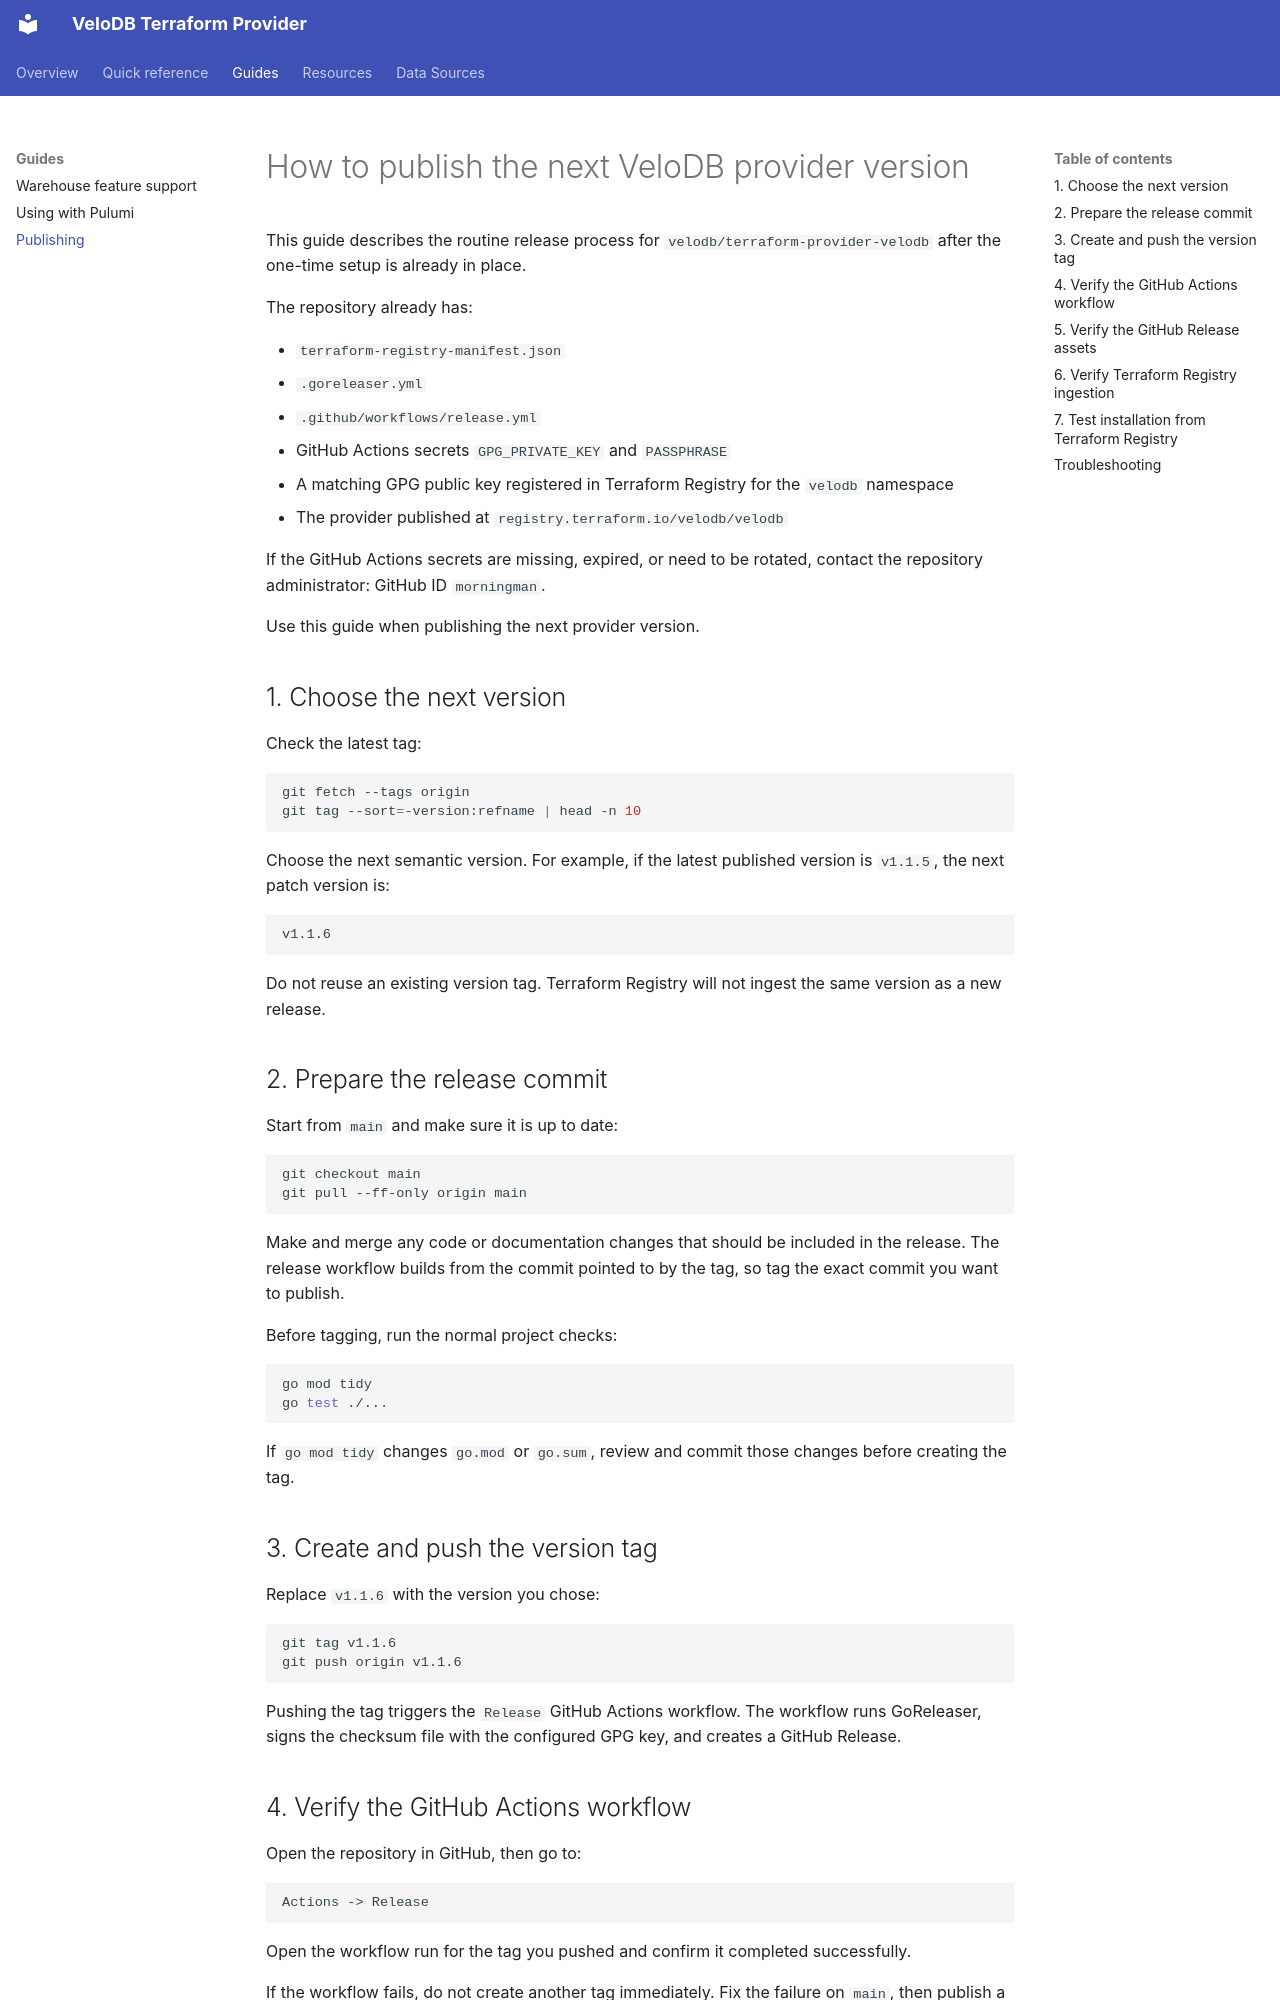

repository: velodb/terraform-provider-velodb · page: how-to-publish/index.html · generator: mkdocs

---
page_title: "How to publish the next VeloDB provider version"
subcategory: ""
description: |-
  Maintainer steps for publishing the next VeloDB Terraform provider version
  using the existing GitHub Actions and Terraform Registry setup.
---

# How to publish the next VeloDB provider version

This guide describes the routine release process for
`velodb/terraform-provider-velodb` after the one-time setup is already in place.

The repository already has:

- `terraform-registry-manifest.json`
- `.goreleaser.yml`
- `.github/workflows/release.yml`
- GitHub Actions secrets `GPG_PRIVATE_KEY` and `PASSPHRASE`
- A matching GPG public key registered in Terraform Registry for the `velodb`
  namespace
- The provider published at `registry.terraform.io/velodb/velodb`

If the GitHub Actions secrets are missing, expired, or need to be rotated,
contact the repository administrator: GitHub ID `morningman`.

Use this guide when publishing the next provider version.

## 1. Choose the next version

Check the latest tag:

```bash
git fetch --tags origin
git tag --sort=-version:refname | head -n 10
```

Choose the next semantic version. For example, if the latest published version
is `v1.1.5`, the next patch version is:

```text
v1.1.6
```

Do not reuse an existing version tag. Terraform Registry will not ingest the
same version as a new release.

## 2. Prepare the release commit

Start from `main` and make sure it is up to date:

```bash
git checkout main
git pull --ff-only origin main
```

Make and merge any code or documentation changes that should be included in the
release. The release workflow builds from the commit pointed to by the tag, so
tag the exact commit you want to publish.

Before tagging, run the normal project checks:

```bash
go mod tidy
go test ./...
```

If `go mod tidy` changes `go.mod` or `go.sum`, review and commit those changes
before creating the tag.

## 3. Create and push the version tag

Replace `v1.1.6` with the version you chose:

```bash
git tag v1.1.6
git push origin v1.1.6
```

Pushing the tag triggers the `Release` GitHub Actions workflow. The workflow
runs GoReleaser, signs the checksum file with the configured GPG key, and
creates a GitHub Release.

## 4. Verify the GitHub Actions workflow

Open the repository in GitHub, then go to:

```text
Actions -> Release
```

Open the workflow run for the tag you pushed and confirm it completed
successfully.

If the workflow fails, do not create another tag immediately. Fix the failure
on `main`, then publish a new version tag. Do not delete and recreate a tag that
Terraform Registry may already have seen.
